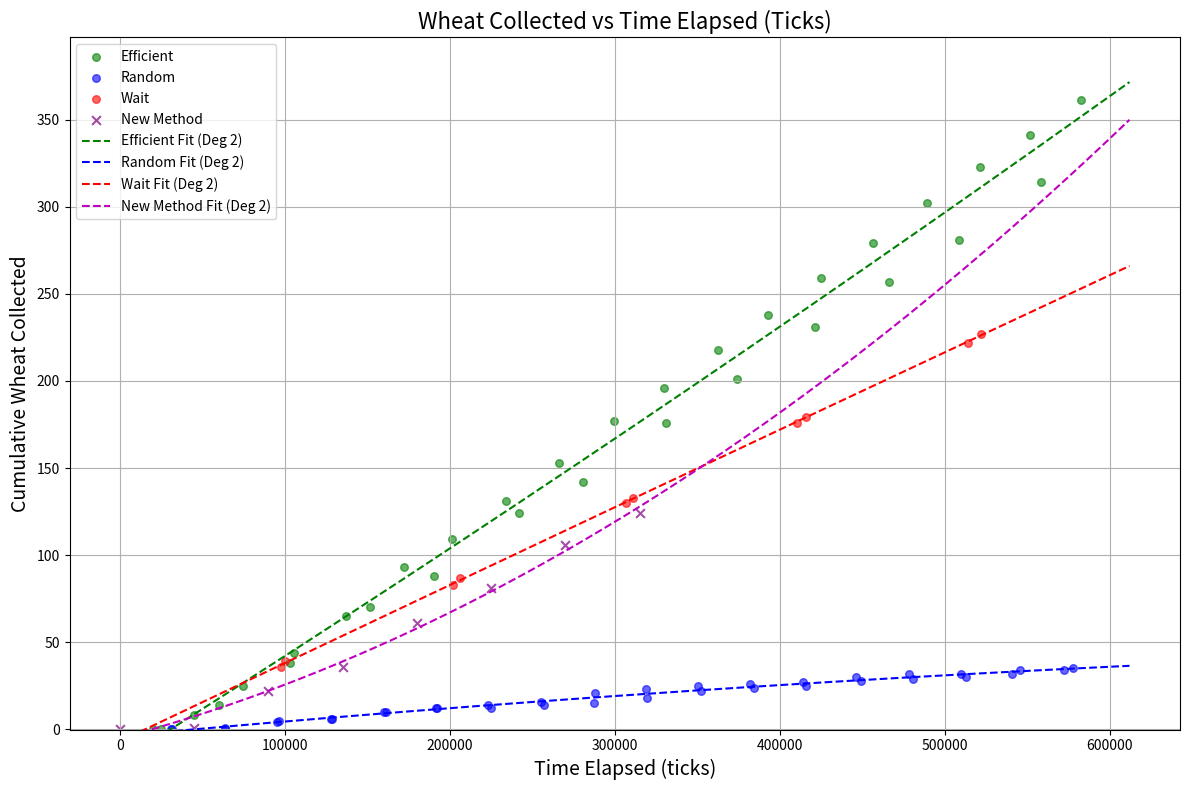

This chart was generated by the following Python code:
import matplotlib.pyplot as plt
import numpy as np

# Data points (as provided)
efficient_run1 = [(24567, 0), (60274, 14), (103184, 38), (151842, 70), (190363, 88),
                  (241983, 124), (280587, 142), (330709, 176), (374252, 201),
                  (421568, 231), (465878, 257), (508777, 281), (558081, 314)]
efficient_run2 = [(19848, 0), (44804, 8), (74429, 25), (105179, 44), (136847, 65),
                  (172288, 93), (201455, 109), (233784, 131), (266046, 153),
                  (299358, 177), (330004, 196), (362278, 218), (392935, 238),
                  (425164, 259), (456331, 279), (489433, 302), (521268, 323),
                  (551518, 341), (582800, 361)]
random_run1 = [(30931, 0), (63593, 1), (96562, 5), (128260, 6), (159938, 10),
               (191450, 12), (222892, 14), (255482, 16), (287660, 21), (319120, 23),
               (350471, 25), (381754, 26), (414058, 27), (446414, 30),
               (478328, 32), (509804, 32), (540524, 32), (572020, 34)]
random_run2 = [(31230, 0), (63529, 0), (95250, 4), (127629, 6), (161317, 10),
               (192208, 12), (224676, 12), (256884, 14), (287609, 15),
               (319149, 18), (351978, 22), (384452, 24), (416092, 25),
               (449353, 28), (480982, 29), (512837, 30), (545648, 34), (577518, 35)]
wait_run1 = [(100175, 39), (206193, 87), (310975, 133), (415864, 179), (521806, 227)]
wait_run2 = [(97770, 36), (202105, 83), (306558, 130), (410380, 176), (513975, 222)]




# ==========================================================================================

# COPY AND PASTE OUTPUT FROM SCRIPT HERE

# New data for the "new_method" (Q-learning or other)
new_method_wheat_per_episode = [1, 21, 14, 25, 20, 25, 18]
ticks_per_episode_new_method = 45000

# --- Function to process episodic data into (ticks, cumulative_wheat) ---
def process_episodic_data_to_cumulative_ticks(wheat_per_episode, ticks_per_episode_val):
    """
    Converts list of wheat collected per episode into (ticks, cumulative_wheat) data.
    """
    if not wheat_per_episode: # Handle empty list
        return np.array([0]), np.array([0])

    cumulative_wheat = np.cumsum(wheat_per_episode)
    # Tick values: Episode 1 ends at ticks_per_episode_val, Ep 2 at 2*ticks_per_episode_val, etc.
    # Start with (0 ticks, 0 wheat)
    tick_values = [0] + [ (i + 1) * ticks_per_episode_val for i in range(len(wheat_per_episode)) ]
    cumulative_wheat_for_plot = np.insert(cumulative_wheat, 0, 0) # Add 0 at the beginning for (0,0) point
    return np.array(tick_values), cumulative_wheat_for_plot

# Process the new method's data
nm_x_ticks, nm_y_cumulative_wheat = process_episodic_data_to_cumulative_ticks(
    new_method_wheat_per_episode, ticks_per_episode_new_method
)

# --- Combine runs by category (existing code) ---
def combine_runs(*runs):
    x = []
    y = []
    for run in runs:
        for xi, yi in run:
            x.append(xi)
            y.append(yi)
    # Sort by x values to ensure line plot is drawn correctly
    if not x: # Handle case where runs might be empty
        return np.array([]), np.array([])
    combined = sorted(zip(x,y))
    x_sorted = [item[0] for item in combined]
    y_sorted = [item[1] for item in combined]
    return np.array(x_sorted), np.array(y_sorted)

# Combine all existing data
eff_x, eff_y = combine_runs(efficient_run1, efficient_run2)
rnd_x, rnd_y = combine_runs(random_run1, random_run2)
wtt_x, wtt_y = combine_runs(wait_run1, wait_run2)


# --- Fit lines ---
# Helper function for fitting to avoid repetitive try-except for RankWarning
def fit_poly_robust(x_data, y_data, target_deg, fallback_deg=1):
    if len(x_data) == 0 or len(y_data) == 0: # Cannot fit empty data
        print(f"Warning: Empty data provided for fitting. Returning None.")
        return None
    
    unique_x = np.unique(x_data)
    
    current_deg = target_deg
    if len(unique_x) < current_deg + 1:
        print(f"Warning: Not enough unique points for degree {current_deg} fit. Trying degree {fallback_deg}.")
        current_deg = fallback_deg
        if len(unique_x) < current_deg + 1:
            print(f"Warning: Not enough unique points for even degree {current_deg} fit. Returning None.")
            return None
    try:
        coeffs = np.polyfit(x_data, y_data, current_deg)
        return np.poly1d(coeffs)
    except (np.RankWarning, np.linalg.LinAlgError) as e: # Catch RankWarning and other linalg errors
        print(f"Fitting error (e.g., RankWarning or LinAlgError) for degree {current_deg} fit: {e}.")
        if current_deg != fallback_deg and len(unique_x) >= fallback_deg + 1:
            print(f"Trying fallback degree {fallback_deg}.")
            try:
                coeffs = np.polyfit(x_data, y_data, fallback_deg)
                return np.poly1d(coeffs)
            except (np.RankWarning, np.linalg.LinAlgError) as e2:
                print(f"Fitting error even for fallback degree {fallback_deg}: {e2}. Returning None.")
                return None
        else:
            print(f"Cannot fit with degree {current_deg} or fallback is not viable. Returning None.")
            return None
    except Exception as e_gen:
        print(f"General error during polyfit: {e_gen}. Returning None.")
        return None

# Fit existing data (using quadratic as before, robust fit will handle if linear is better)
eff_poly = fit_poly_robust(eff_x, eff_y, 2)
rnd_poly = fit_poly_robust(rnd_x, rnd_y, 2)
wtt_poly = fit_poly_robust(wtt_x, wtt_y, 2)

# Fit new method data (try quadratic, fallback to linear)
nm_poly = fit_poly_robust(nm_x_ticks, nm_y_cumulative_wheat, 2)


# --- Create plot ---
plt.figure(figsize=(12, 8))

# Scatter plots for all data series
if len(eff_x) > 0: plt.scatter(eff_x, eff_y, color='green', label='Efficient', alpha=0.6, s=30)
if len(rnd_x) > 0: plt.scatter(rnd_x, rnd_y, color='blue', label='Random', alpha=0.6, s=30)
if len(wtt_x) > 0: plt.scatter(wtt_x, wtt_y, color='red', label='Wait', alpha=0.6, s=30)
if len(nm_x_ticks) > 0: plt.scatter(nm_x_ticks, nm_y_cumulative_wheat, color='purple', label='New Method', alpha=0.7, s=40, marker='x')


# Define x_vals for plotting fitted lines, encompassing all data
all_x_for_plot_range = np.concatenate((eff_x, rnd_x, wtt_x, nm_x_ticks))
if len(all_x_for_plot_range) > 0:
    min_plot_x, max_plot_x = 0, np.max(all_x_for_plot_range)
    x_vals_plot = np.linspace(min_plot_x, max_plot_x * 1.05, 500) # Extend slightly
else:
    x_vals_plot = np.linspace(0, 600000, 500) # Fallback if no data

# Plot fitted lines
if eff_poly: plt.plot(x_vals_plot, eff_poly(x_vals_plot), 'g--', label=f'Efficient Fit (Deg {len(eff_poly.coeffs)-1})')
if rnd_poly: plt.plot(x_vals_plot, rnd_poly(x_vals_plot), 'b--', label=f'Random Fit (Deg {len(rnd_poly.coeffs)-1})')
if wtt_poly: plt.plot(x_vals_plot, wtt_poly(x_vals_plot), 'r--', label=f'Wait Fit (Deg {len(wtt_poly.coeffs)-1})')
if nm_poly:  plt.plot(x_vals_plot, nm_poly(x_vals_plot), 'm--', label=f'New Method Fit (Deg {len(nm_poly.coeffs)-1})')


plt.title("Wheat Collected vs Time Elapsed (Ticks)", fontsize=16)
plt.xlabel("Time Elapsed (ticks)", fontsize=14)
plt.ylabel("Cumulative Wheat Collected", fontsize=14)
plt.legend(fontsize=10)
plt.grid(True)
plt.tight_layout()

# Adjust y-axis limits for better visualization
all_y_for_plot_range = np.concatenate((eff_y, rnd_y, wtt_y, nm_y_cumulative_wheat))
if len(all_y_for_plot_range) > 0:
    min_plot_y = np.min(all_y_for_plot_range)
    max_plot_y = np.max(all_y_for_plot_range)
    plt.ylim(min(0, min_plot_y - 0.1 * abs(min_plot_y if min_plot_y !=0 else -1)), 
             max_plot_y * 1.1 if max_plot_y > 0 else 10)


# Save the plot
plot_filename_comparison = "wheat_collection_comparison_with_new_method.png"
plt.savefig(plot_filename_comparison)
print(f"Comparison plot saved to {plot_filename_comparison}")

plt.show()